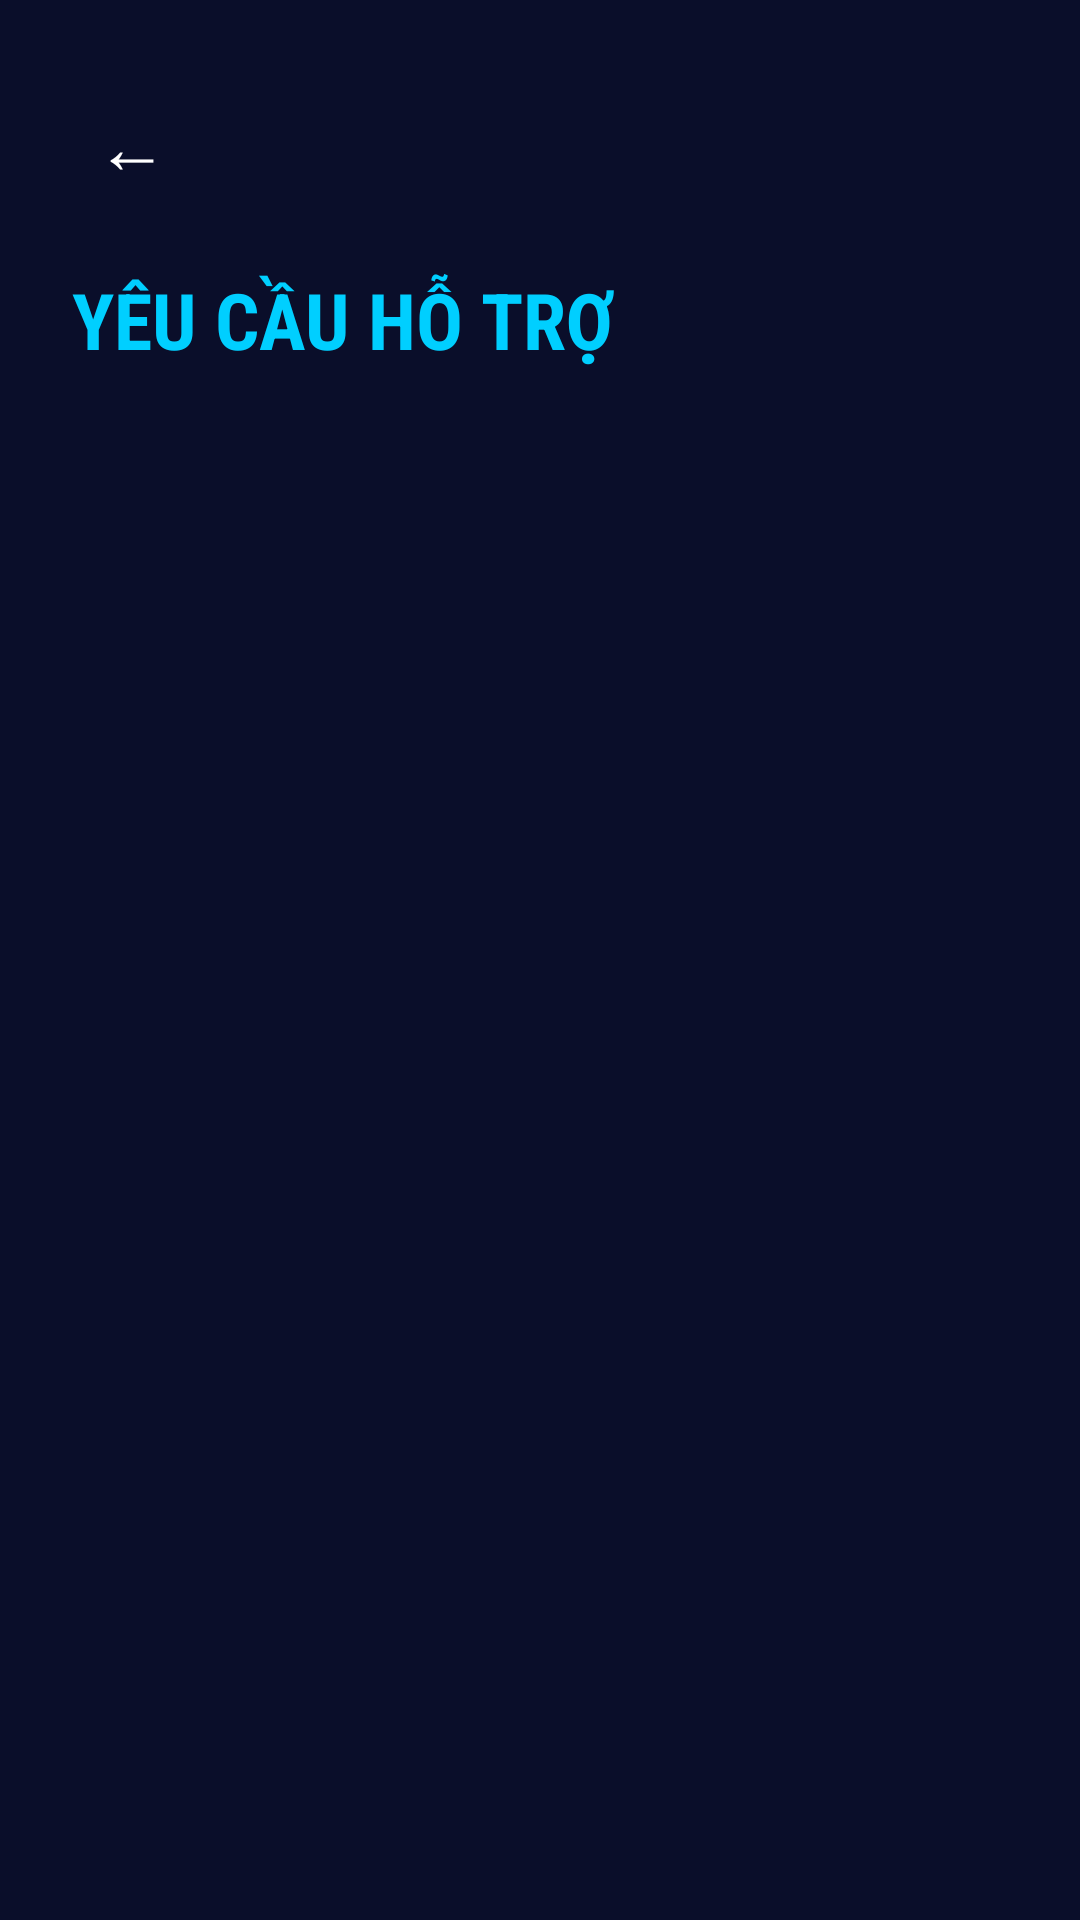

The Android layout XML behind this screen, and the referenced resources:
<!-- AndroidManifest.xml: application theme Theme.Cyber_game -->
<!-- res/layout/activity_admin_support.xml -->
<?xml version="1.0" encoding="utf-8"?>
<LinearLayout xmlns:android="http://schemas.android.com/apk/res/android"
    android:layout_width="match_parent"
    android:layout_height="match_parent"
    android:orientation="vertical"
    android:background="#0A0E2A"
    android:padding="24dp">

    <TextView
        android:id="@+id/btnBack"
        android:layout_width="wrap_content"
        android:layout_height="wrap_content"
        android:text="←"
        android:textColor="#FFFFFF"
        android:textSize="24sp"
        android:padding="8dp"/>

    <TextView
        android:layout_width="wrap_content"
        android:layout_height="wrap_content"
        android:text="YÊU CẦU HỖ TRỢ"
        android:textColor="#00CFFF"
        android:textSize="26sp"
        android:textStyle="bold"
        android:fontFamily="sans-serif-condensed"
        android:layout_marginTop="16dp"
        android:layout_marginBottom="16dp"/>

    <androidx.core.widget.NestedScrollView
        android:layout_width="match_parent"
        android:layout_height="match_parent">

        <LinearLayout
            android:id="@+id/supportContainer"
            android:layout_width="match_parent"
            android:layout_height="wrap_content"
            android:orientation="vertical"/>

    </androidx.core.widget.NestedScrollView>

</LinearLayout>
<!-- resources referenced by this layout -->
<resources>
  <style name="Theme.Cyber_game" parent="Base.Theme.Cyber_game" />
  <style name="Base.Theme.Cyber_game" parent="Theme.Material3.DayNight.NoActionBar">
          
          
      </style>
</resources>
